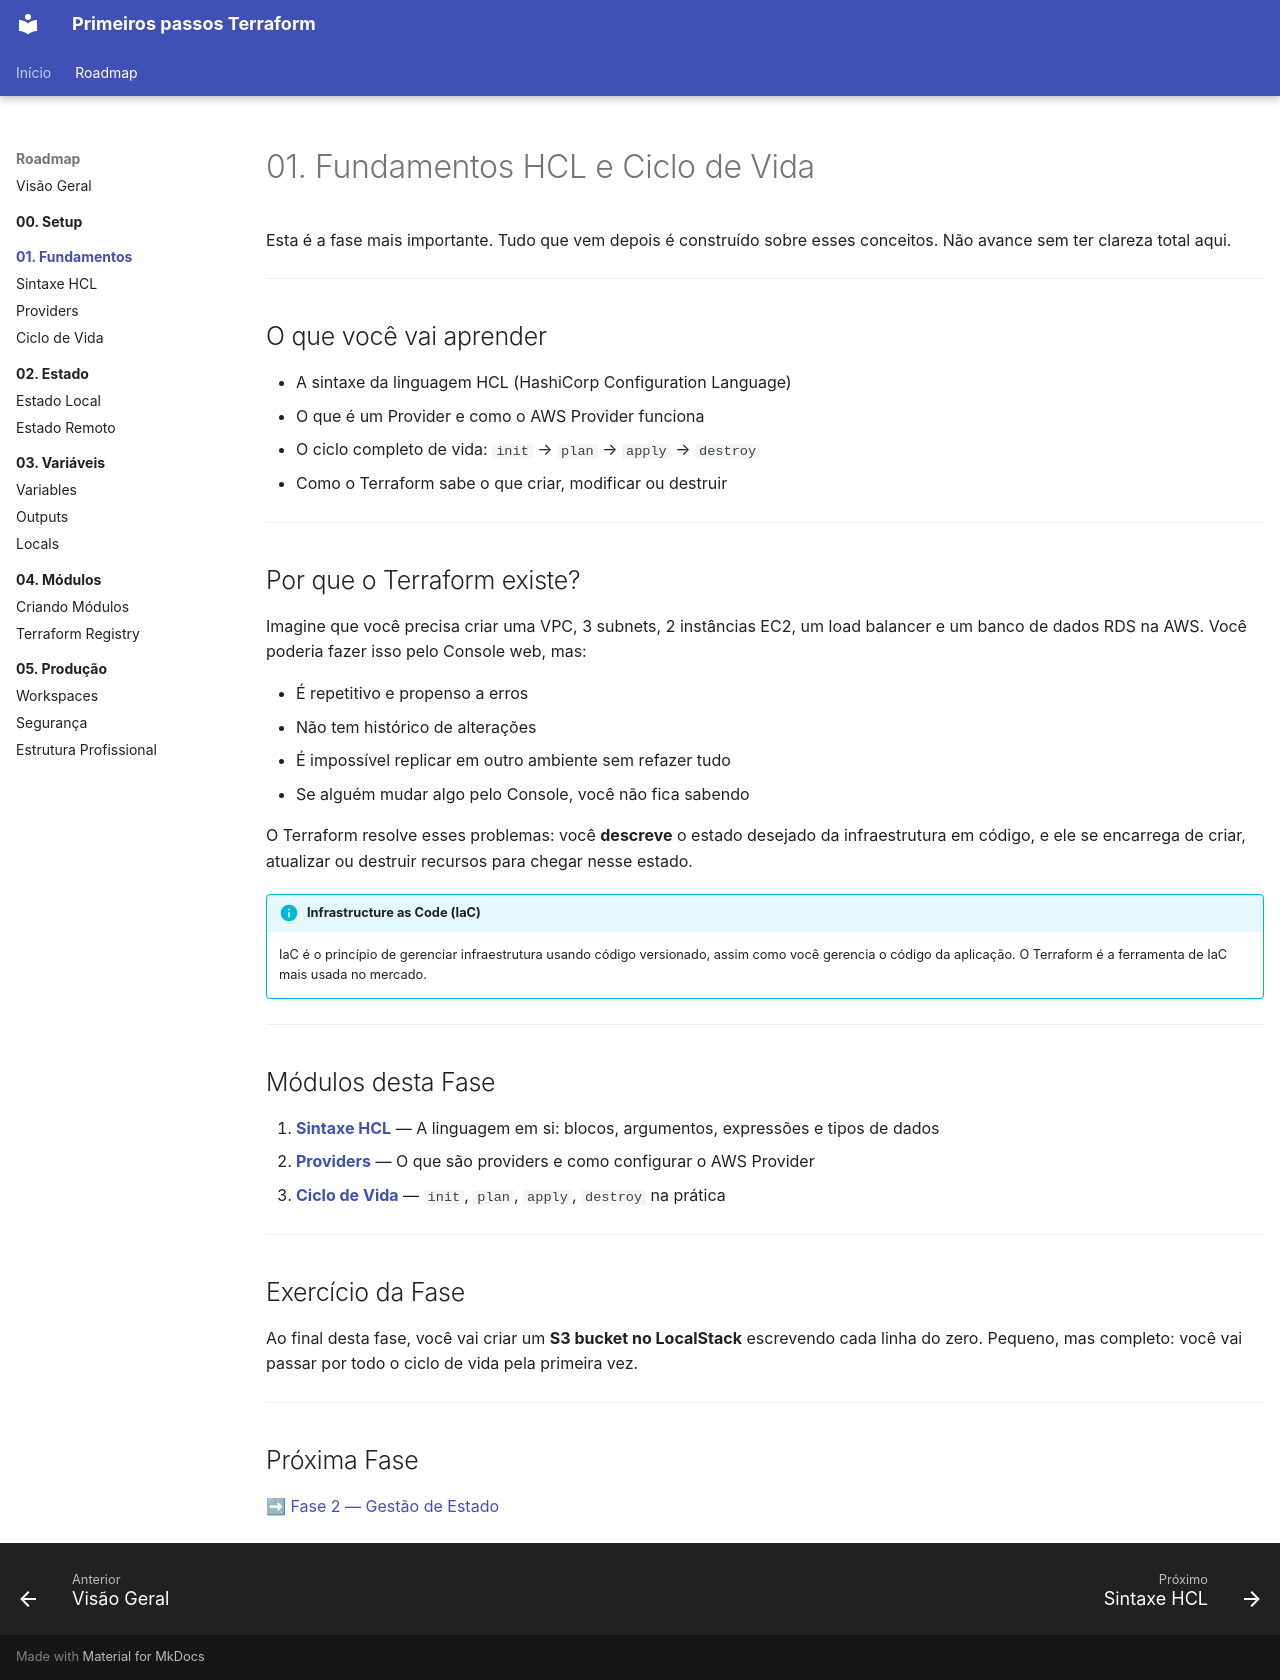

repository: RhuanCSG/terraform-primeiros-passos · page: fase-1-fundamentos/index.html · generator: mkdocs

# 01. Fundamentos HCL e Ciclo de Vida

Esta é a fase mais importante. Tudo que vem depois é construído sobre esses conceitos. Não avance sem ter clareza total aqui.

---

## O que você vai aprender

- A sintaxe da linguagem HCL (HashiCorp Configuration Language)
- O que é um Provider e como o AWS Provider funciona
- O ciclo completo de vida: `init` → `plan` → `apply` → `destroy`
- Como o Terraform sabe o que criar, modificar ou destruir

---

## Por que o Terraform existe?

Imagine que você precisa criar uma VPC, 3 subnets, 2 instâncias EC2, um load balancer e um banco de dados RDS na AWS. Você poderia fazer isso pelo Console web, mas:

- É repetitivo e propenso a erros
- Não tem histórico de alterações
- É impossível replicar em outro ambiente sem refazer tudo
- Se alguém mudar algo pelo Console, você não fica sabendo

O Terraform resolve esses problemas: você **descreve** o estado desejado da infraestrutura em código, e ele se encarrega de criar, atualizar ou destruir recursos para chegar nesse estado.

!!! info "Infrastructure as Code (IaC)"
    IaC é o princípio de gerenciar infraestrutura usando código versionado, assim como você gerencia o código da aplicação. O Terraform é a ferramenta de IaC mais usada no mercado.

---

## Módulos desta Fase

1. **[Sintaxe HCL](hcl-syntax.md)** — A linguagem em si: blocos, argumentos, expressões e tipos de dados
2. **[Providers](providers.md)** — O que são providers e como configurar o AWS Provider
3. **[Ciclo de Vida](lifecycle.md)** — `init`, `plan`, `apply`, `destroy` na prática

---

## Exercício da Fase

Ao final desta fase, você vai criar um **S3 bucket no LocalStack** escrevendo cada linha do zero. Pequeno, mas completo: você vai passar por todo o ciclo de vida pela primeira vez.

---

## Próxima Fase

➡ [Fase 2 — Gestão de Estado](../fase-2-state/index.md)
